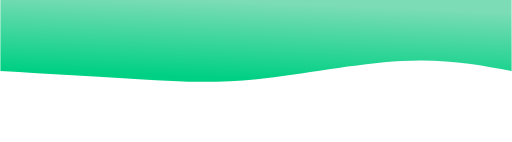
t = 0.00 s
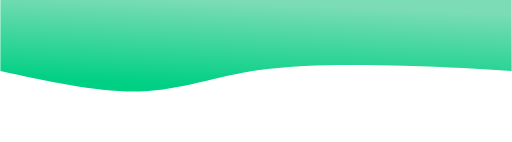
t = 0.75 s
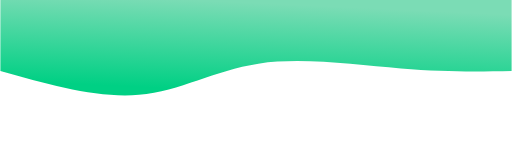
t = 1.25 s
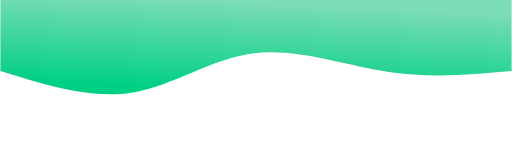
t = 2.00 s
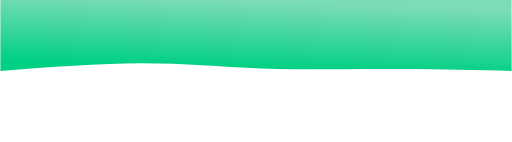
t = 2.75 s
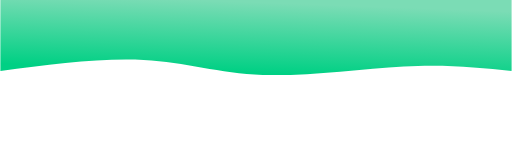
t = 3.25 s

The animated SVG that drew these frames (rendered in a browser with its animation timeline set to each time). Animation: 1 CSS @keyframes rule; one cycle of 4.00 s, repeats indefinitely.

<svg width="100%" height="100%" id="svg" viewBox="0 0 1440 400" xmlns="http://www.w3.org/2000/svg" class="transition duration-300 ease-in-out delay-150">
  <style>
    .path-0 {
      animation: pathAnim-0 4s;
      animation-timing-function: linear;
      animation-iteration-count: infinite;
    }

    @keyframes pathAnim-0 {
      0% {
        d: path("M 0,400 C 0,400 0,200 0,200 C 93.10714285714289,217.46428571428572 186.21428571428578,234.92857142857142 311,228 C 435.7857142857142,221.07142857142858 592.2499999999998,189.75 717,177 C 841.7500000000002,164.25 934.7857142857144,170.07142857142856 1050,177 C 1165.2142857142856,183.92857142857144 1302.6071428571427,191.96428571428572 1440,200 C 1440,200 1440,400 1440,400 Z");
      }

      25% {
        d: path("M 0,400 C 0,400 0,200 0,200 C 87.57142857142858,201.32142857142856 175.14285714285717,202.64285714285714 299,210 C 422.85714285714283,217.35714285714286 583,230.75 709,211 C 835,191.25 926.8571428571429,138.35714285714286 1043,131 C 1159.142857142857,123.64285714285714 1299.5714285714284,161.82142857142856 1440,200 C 1440,200 1440,400 1440,400 Z");
      }

      50% {
        d: path("M 0,400 C 0,400 0,200 0,200 C 113.42857142857142,189.60714285714286 226.85714285714283,179.21428571428572 350,198 C 473.14285714285717,216.78571428571428 606.0000000000001,264.75 726,250 C 845.9999999999999,235.24999999999997 953.1428571428571,157.78571428571428 1070,139 C 1186.857142857143,120.21428571428572 1313.4285714285716,160.10714285714286 1440,200 C 1440,200 1440,400 1440,400 Z");
      }

      75% {
        d: path("M 0,400 C 0,400 0,200 0,200 C 90.10714285714286,207.03571428571428 180.21428571428572,214.07142857142858 301,208 C 421.7857142857143,201.92857142857142 573.2499999999999,182.75 696,193 C 818.7500000000001,203.25 912.7857142857142,242.92857142857142 1032,249 C 1151.2142857142858,255.07142857142858 1295.607142857143,227.53571428571428 1440,200 C 1440,200 1440,400 1440,400 Z");
      }

      100% {
        d: path("M 0,400 C 0,400 0,200 0,200 C 93.10714285714289,217.46428571428572 186.21428571428578,234.92857142857142 311,228 C 435.7857142857142,221.07142857142858 592.2499999999998,189.75 717,177 C 841.7500000000002,164.25 934.7857142857144,170.07142857142856 1050,177 C 1165.2142857142856,183.92857142857144 1302.6071428571427,191.96428571428572 1440,200 C 1440,200 1440,400 1440,400 Z");
      }
    }
  </style>
  <defs>
    <linearGradient id="gradient" x1="62%" y1="1%" x2="38%" y2="99%">
      <stop offset="5%" stop-color="#00d084"></stop>
      <stop offset="95%" stop-color="#7bdcb5"></stop>
    </linearGradient>
  </defs>
  <path d="M 0,400 C 0,400 0,200 0,200 C 93.10714285714289,217.46428571428572 186.21428571428578,234.92857142857142 311,228 C 435.7857142857142,221.07142857142858 592.2499999999998,189.75 717,177 C 841.7500000000002,164.25 934.7857142857144,170.07142857142856 1050,177 C 1165.2142857142856,183.92857142857144 1302.6071428571427,191.96428571428572 1440,200 C 1440,200 1440,400 1440,400 Z" stroke="none" stroke-width="0" fill="url(#gradient)" fill-opacity="1" class="transition-all duration-300 ease-in-out delay-150 path-0" transform="rotate(-180 720 200)"></path>
</svg>
